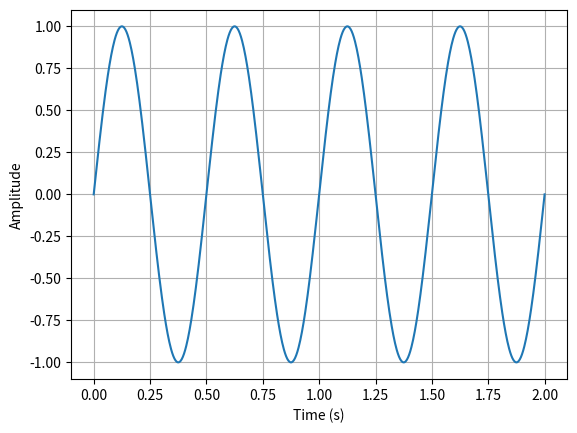

This chart was generated by the following Python code:
"""正弦波範例；本機執行需 numpy 與 matplotlib。"""
import numpy as np
import matplotlib.pyplot as plt

t = np.linspace(0, 2, 800)
A = 1
f = 2
y = A * np.sin(2 * np.pi * f * t)
plt.plot(t, y)
plt.xlabel('Time (s)')
plt.ylabel('Amplitude')
plt.grid(True)
plt.show()
